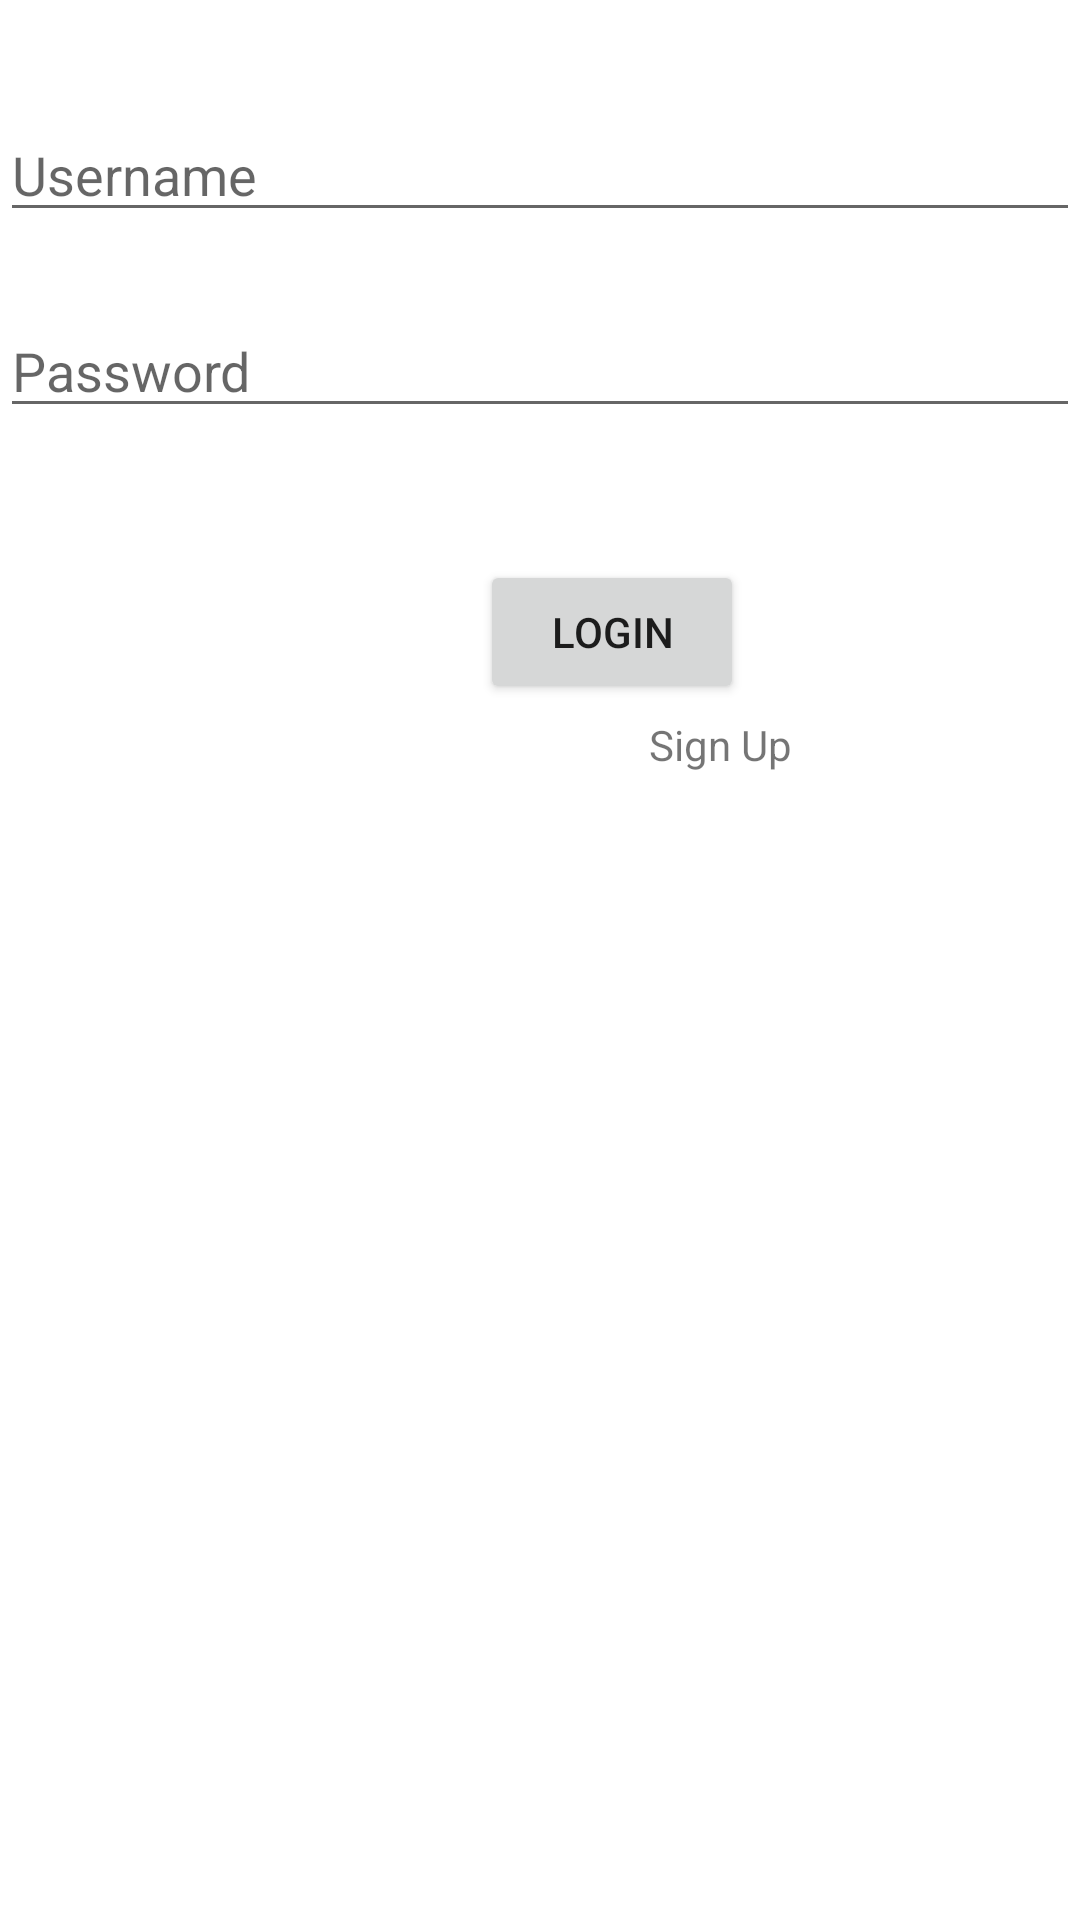

Android layout source for this screen:
<!-- AndroidManifest.xml: application theme Theme.Latihan2_Topic4 -->
<!-- res/layout/fragment_login.xml -->
<?xml version="1.0" encoding="utf-8"?>
<androidx.constraintlayout.widget.ConstraintLayout xmlns:android="http://schemas.android.com/apk/res/android"
    xmlns:app="http://schemas.android.com/apk/res-auto"
    xmlns:tools="http://schemas.android.com/tools"
    android:layout_width="match_parent"
    android:layout_height="match_parent"
    tools:context=".LoginFragment">

    <EditText
        android:id="@+id/editText"
        android:layout_width="match_parent"
        android:layout_height="wrap_content"
        android:layout_marginTop="36dp"
        android:hint="Username"
        app:layout_constraintStart_toStartOf="parent"
        app:layout_constraintTop_toTopOf="parent"
        tools:ignore="TouchTargetSizeCheck" />

    <EditText
        android:id="@+id/editText2"
        android:layout_width="match_parent"
        android:layout_height="wrap_content"
        android:layout_marginTop="24dp"
        android:hint="Password"
        app:layout_constraintStart_toStartOf="parent"
        app:layout_constraintTop_toBottomOf="@+id/editText"
        tools:ignore="TouchTargetSizeCheck" />

    <Button
        android:id="@+id/loginbtn"
        android:layout_width="wrap_content"
        android:layout_height="wrap_content"
        android:layout_marginStart="160dp"
        android:layout_marginTop="44dp"
        android:text="Login"
        app:layout_constraintStart_toStartOf="parent"
        app:layout_constraintTop_toBottomOf="@+id/editText2" />

    <TextView
        android:id="@+id/signup"
        android:layout_width="wrap_content"
        android:layout_height="wrap_content"
        android:layout_marginTop="96dp"
        android:layout_marginEnd="96dp"
        android:clickable="true"
        android:minHeight="48dp"
        android:text="Sign Up"
        app:layout_constraintEnd_toEndOf="parent"
        app:layout_constraintTop_toBottomOf="@+id/editText2" />

</androidx.constraintlayout.widget.ConstraintLayout>
<!-- resources referenced by this layout -->
<resources>
  <style name="Theme.Latihan2_Topic4" parent="Theme.MaterialComponents.DayNight.DarkActionBar">
          
          <item name="colorPrimary">@color/purple_500</item>
          <item name="colorPrimaryVariant">@color/purple_700</item>
          <item name="colorOnPrimary">@color/white</item>
          
          <item name="colorSecondary">@color/teal_200</item>
          <item name="colorSecondaryVariant">@color/teal_700</item>
          <item name="colorOnSecondary">@color/black</item>
          
          <item name="android:statusBarColor">?attr/colorPrimaryVariant</item>
          
      </style>
  <!-- not gathered from this repository: default colours our renderer supplied (Android Studio template values) -->
  <color name="purple_500">#FF6200EE</color>
  <color name="purple_700">#FF3700B3</color>
  <color name="teal_200">#FF03DAC5</color>
  <color name="teal_700">#FF018786</color>
  <color name="black">#FF000000</color>
  <color name="white">#FFFFFFFF</color>
</resources>
